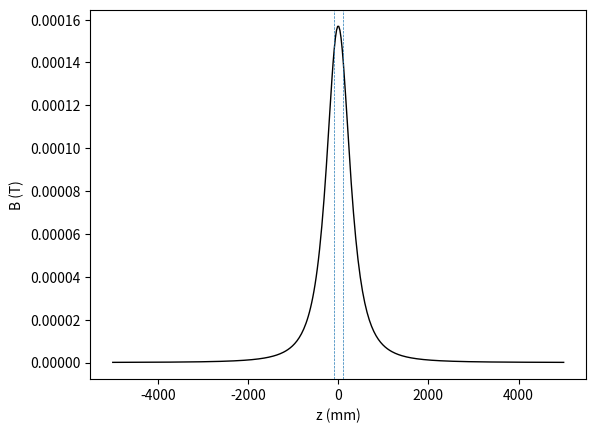

Recreate this plot in Python.
#######################

import numpy as np
import matplotlib.pyplot as plt

#######################

L = 0.200 #m

mu_0 = 1.25663706127e-6 # T * m / A = T * (1000 mm) / A
I = 100 #A/mm^2
R = 0.4 #m

#######################

z = np.linspace(-5, 5, 400)

def B(z):
    return mu_0 * I * 0.5 * R**2 * (R**2 + z**2)**(-1.5)

Bz = B(z)

#######################

plt.plot(z*1000, Bz, lw=1, c='k')
plt.axvline(-0.1*1000, ls='--', lw=0.5)
plt.axvline(0.1*1000, ls='--', lw=0.5)
plt.xlabel('z (mm)')
plt.ylabel('B (T)')
plt.show()
